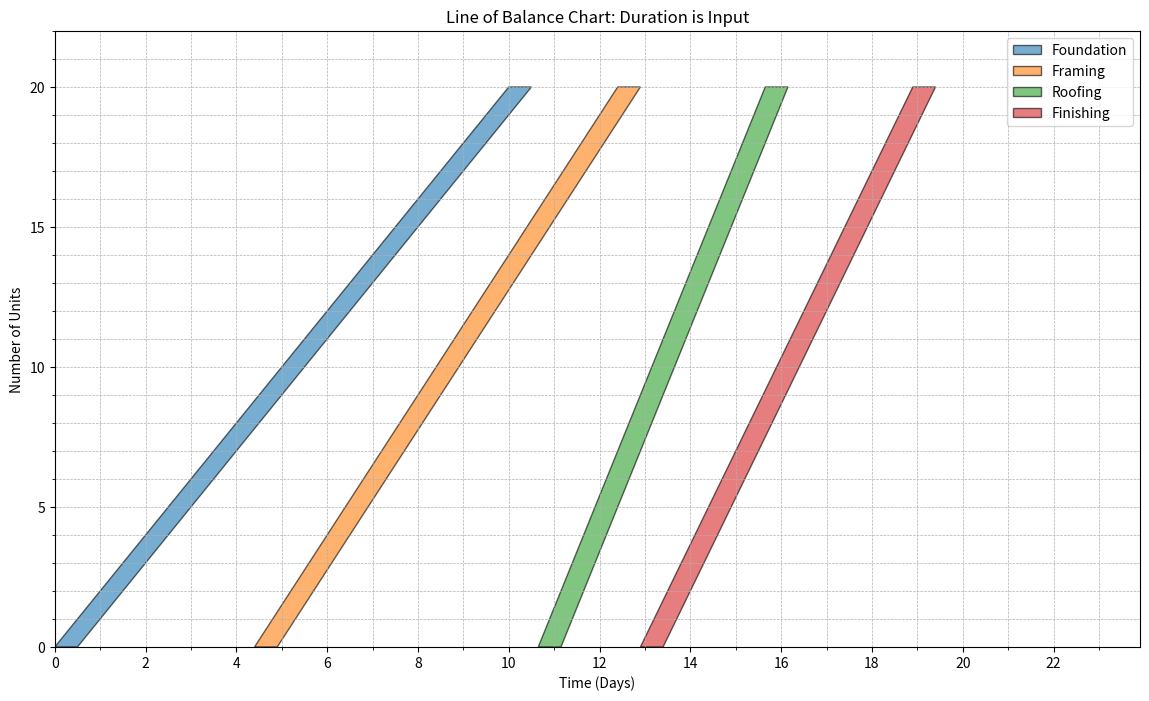

This chart was generated by the following Python code:
import matplotlib.pyplot as plt
import matplotlib.patches as patches
import numpy as np

# 1. قسم البيانات (Data Layer)
# -------------------------------------------------------------
total_units = 20

# 'duration' is now the input instead of 'production_rate'
activities_data = {
    "Foundation": {
        "initial_start_day": 0,
        "duration": 10,  # Total duration to complete 20 units
        "predecessor": None,
        "buffer_days": 2  # Buffer after this activity
    },
    "Framing": {
        "duration": 8,  # Total duration to complete 20 units
        "predecessor": "Foundation",
        "buffer_days": 3
    },
    "Roofing": {
        "duration": 5,  # Total duration to complete 20 units
        "predecessor": "Framing",
        "buffer_days": 2
    },
    "Finishing": {
        "duration": 6,  # Total duration to complete 20 units
        "predecessor": "Roofing",
        "buffer_days": 0
    }
}

# 2. قسم المنطق (Business Logic Layer)
# -------------------------------------------------------------
def prepare_parallelogram_data(activities, total_units, lag_time=0.5):
    """
    Calculates the parallelogram vertex coordinates for each activity based on
    Line of Balance logic, including dependencies, durations, and buffers.

    :param activities: Dictionary containing activity data.
    :param total_units: Total number of units in the project.
    :param lag_time: Visual lag time to shift the parallelogram.
    :return: A list of dictionaries with activity name and coordinates.
    """
    processed_data = []
    # This dictionary will store calculated data for each activity
    # to be used by its successors.
    calculated_activity_data = {}

    for activity_name, data in activities.items():
        duration = data["duration"]
        rate = total_units / duration if duration > 0 else 0

        predecessor_name = data["predecessor"]

        if predecessor_name is None:
            # First activity
            start_day_unit1 = data.get("initial_start_day", 0)
        else:
            # Successor activity
            pred_data = calculated_activity_data[predecessor_name]
            pred_rate = pred_data["rate"]
            pred_start_day_unit1 = pred_data["start_day_unit1"]
            pred_buffer = activities[predecessor_name]["buffer_days"]

            # Time when predecessor finishes unit 1
            pred_end_day_unit1 = pred_start_day_unit1 + (1 / pred_rate if pred_rate > 0 else 0)

            if rate > pred_rate:
                # Current activity is faster than predecessor, constraint is at the last unit.
                # We calculate when the predecessor finishes the last unit.
                pred_end_day_last_unit = pred_start_day_unit1 + (total_units / pred_rate if pred_rate > 0 else 0)

                # The start of the current activity on unit 1 is determined by the completion
                # of the predecessor on the last unit, plus buffer.
                start_day_unit1 = pred_end_day_last_unit + pred_buffer - ((total_units - 1) / rate if rate > 0 else 0)

            else:
                # Current activity is slower or same speed, constraint is at the first unit.
                start_day_unit1 = pred_end_day_unit1 + pred_buffer

        # The overall end day is when the activity finishes for the last unit.
        end_day_last_unit = start_day_unit1 + duration

        # Store calculated values for successors
        calculated_activity_data[activity_name] = {
            "rate": rate,
            "start_day_unit1": start_day_unit1,
            "end_day_last_unit": end_day_last_unit,
        }

        # Define the vertices of the parallelogram.
        # The start_day is the start on unit 1.
        # The end_day is the completion of the last unit.
        vertices = [
            (start_day_unit1, 0),
            (end_day_last_unit, total_units),
            (end_day_last_unit + lag_time, total_units),
            (start_day_unit1 + lag_time, 0)
        ]

        processed_data.append({
            "name": activity_name,
            "vertices": vertices,
            "start_day": start_day_unit1,
            "end_day": end_day_last_unit
        })

    return processed_data

# 3. قسم العرض (Presentation Layer)
# -------------------------------------------------------------
def plot_lob_chart(processed_data, total_units):
    """
    يرسم مخطط Line of Balance باستخدام البيانات المعالجة.

    :param processed_data: قائمة بالبيانات المحسوبة للرسم.
    :param total_units: إجمالي عدد الوحدات.
    """
    fig, ax = plt.subplots(figsize=(14, 8))
    ax.set_title("Line of Balance Chart: Duration is Input")
    ax.set_xlabel("Time (Days)")
    ax.set_ylabel("Number of Units")
    ax.grid(True, which='both', linestyle='--', linewidth=0.5)
    ax.set_yticks(range(0, total_units + 1, 5))

    colors = ['#1f77b4', '#ff7f0e', '#2ca02c', '#d62728']

    for idx, item in enumerate(processed_data):
        parallelogram = patches.Polygon(
            item["vertices"],
            closed=True,
            edgecolor='black',
            facecolor=colors[idx % len(colors)],
            alpha=0.6,
            label=item["name"]
        )
        ax.add_patch(parallelogram)

    max_end_day = max(item["end_day"] for item in processed_data)
    ax.set_xlim(0, max_end_day + 5)
    ax.set_ylim(0, total_units + 2)

    x_ticks = np.arange(0, int(max_end_day) + 5, 2)
    ax.set_xticks(x_ticks)
    ax.minorticks_on()
    ax.xaxis.set_minor_locator(plt.MultipleLocator(1))

    ax.legend()
    plt.show()

# 4. الجزء التنفيذي الرئيسي
# -------------------------------------------------------------
if __name__ == "__main__":
    processed_activities = prepare_parallelogram_data(activities_data, total_units)
    plot_lob_chart(processed_activities, total_units)
